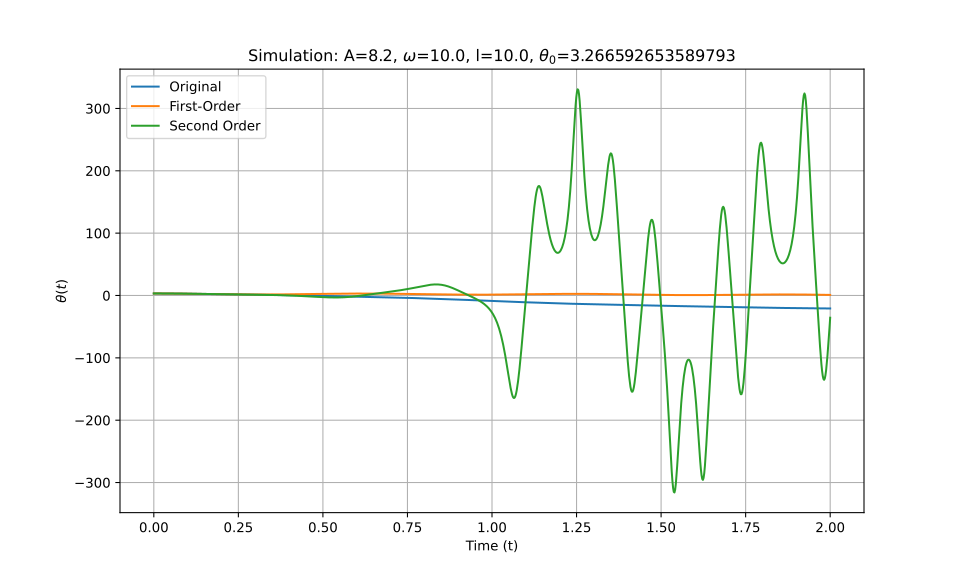

The data file committed next to this chart (first rows):
t_eval, Equation_1, Equation_2, Equation_3
0.0, 3.267, 3.267, 3.267
0.002002, 3.266, 3.266, 3.266
0.004004, 3.266, 3.266, 3.266
0.006006, 3.265, 3.265, 3.265
0.008008, 3.264, 3.264, 3.264
0.01001, 3.263, 3.262, 3.263
0.01201, 3.261, 3.261, 3.261
0.01401, 3.259, 3.259, 3.259
0.01602, 3.256, 3.256, 3.256
0.01802, 3.253, 3.253, 3.253
0.02002, 3.25, 3.25, 3.25
0.02202, 3.247, 3.247, 3.247
0.02402, 3.243, 3.243, 3.243
0.02603, 3.239, 3.239, 3.239
0.02803, 3.235, 3.235, 3.235
0.03003, 3.23, 3.23, 3.23
0.03203, 3.225, 3.225, 3.225
0.03403, 3.22, 3.22, 3.22
0.03604, 3.214, 3.214, 3.214
0.03804, 3.208, 3.208, 3.208
0.04004, 3.202, 3.202, 3.202
0.04204, 3.196, 3.195, 3.196
0.04404, 3.189, 3.188, 3.189
0.04605, 3.182, 3.181, 3.182
0.04805, 3.174, 3.174, 3.174
0.05005, 3.166, 3.166, 3.166
0.05205, 3.158, 3.158, 3.158
0.05405, 3.15, 3.15, 3.15
0.05606, 3.142, 3.141, 3.142
0.05806, 3.133, 3.132, 3.133
0.06006, 3.124, 3.123, 3.124
0.06206, 3.114, 3.114, 3.114
0.06406, 3.105, 3.104, 3.105
0.06607, 3.095, 3.094, 3.095
0.06807, 3.085, 3.084, 3.085
0.07007, 3.074, 3.074, 3.074
0.07207, 3.064, 3.063, 3.064
0.07407, 3.053, 3.052, 3.053
0.07608, 3.042, 3.041, 3.042
0.07808, 3.03, 3.029, 3.03
0.08008, 3.019, 3.018, 3.019
0.08208, 3.007, 3.006, 3.007
0.08408, 2.995, 2.994, 2.995
0.08609, 2.983, 2.981, 2.983
0.08809, 2.97, 2.969, 2.97
0.09009, 2.957, 2.956, 2.957
0.09209, 2.944, 2.943, 2.944
0.09409, 2.931, 2.93, 2.931
0.0961, 2.918, 2.917, 2.918
0.0981, 2.905, 2.903, 2.905
0.1001, 2.891, 2.889, 2.891
0.1021, 2.877, 2.875, 2.877
0.1041, 2.863, 2.861, 2.863
0.1061, 2.849, 2.847, 2.849
0.1081, 2.835, 2.833, 2.835
0.1101, 2.82, 2.818, 2.82
0.1121, 2.806, 2.803, 2.806
0.1141, 2.791, 2.788, 2.791
0.1161, 2.776, 2.773, 2.776
0.1181, 2.761, 2.758, 2.761
... 940 more rows
